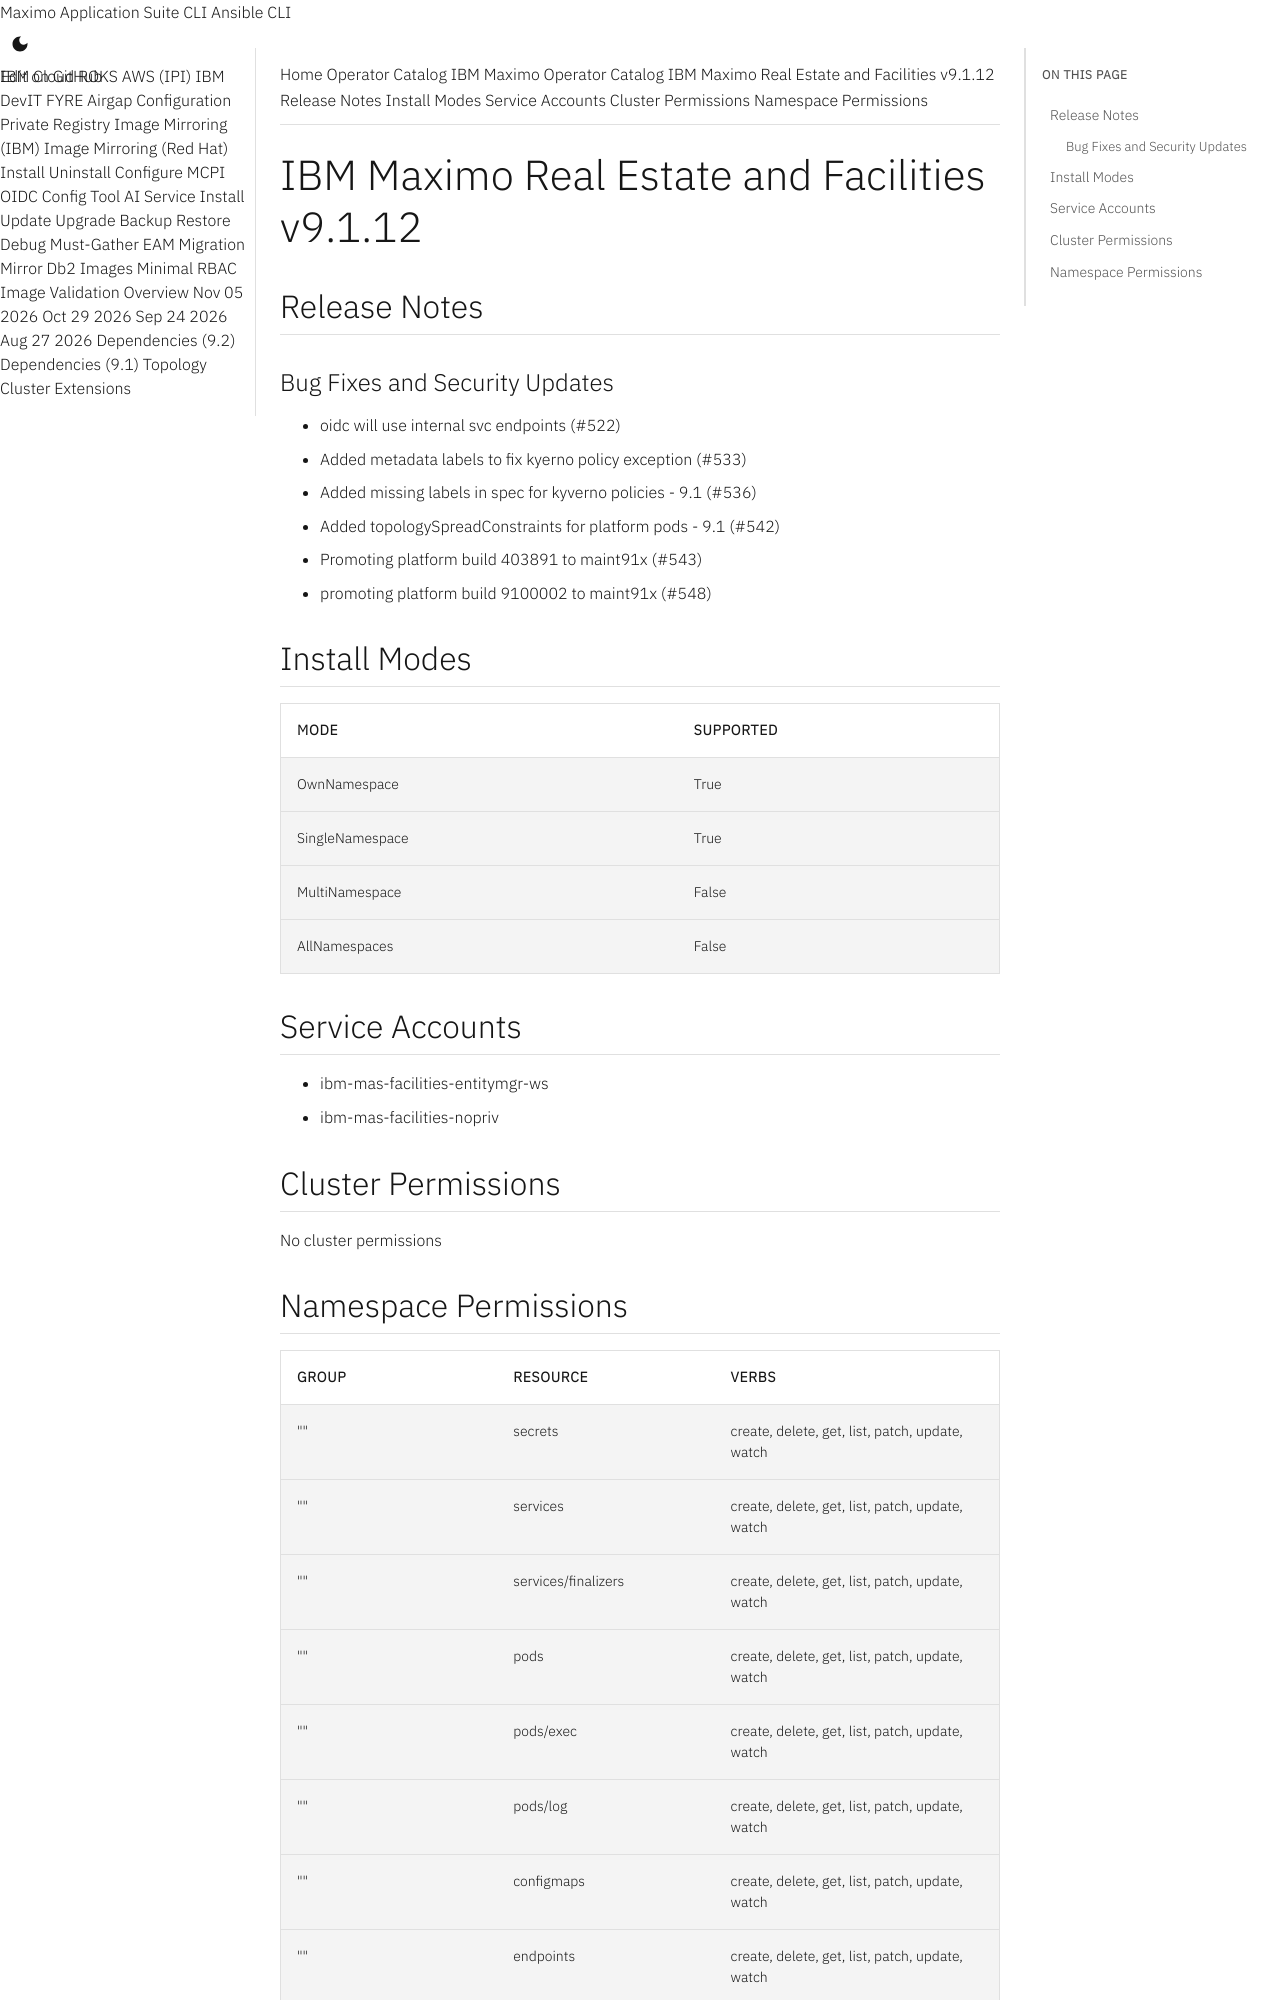

repository: ibm-mas/cli · page: catalogs/packages/ibm-mas-facilities/9.1.12/index.html · generator: mkdocs

extra_breadcrumb_title_1: Operator Catalog
extra_breadcrumb_title_2: IBM Maximo Operator Catalog
extra_breadcrumb_url_2: ../../../
nav_title: Operator Catalog

IBM Maximo Real Estate and Facilities v9.1.12
================================================================================

Release Notes
--------------------------------------------------------------------------------
### Bug Fixes and Security Updates
- oidc will use internal svc endpoints (#522)
- Added metadata labels to fix kyerno policy exception (#533)
- Added missing labels in spec for kyverno policies - 9.1 (#536)
- Added topologySpreadConstraints for platform pods - 9.1 (#542)
- Promoting platform build 403891 to maint91x (#543)
- promoting platform build 9100002 to maint91x (#548)

Install Modes
--------------------------------------------------------------------------------
| Mode                 | Supported |
| :------------------- | :-------- |
| OwnNamespace         | True      |
| SingleNamespace      | True      |
| MultiNamespace       | False     |
| AllNamespaces        | False     |

Service Accounts
--------------------------------------------------------------------------------
- ibm-mas-facilities-entitymgr-ws
- ibm-mas-facilities-nopriv

Cluster Permissions
--------------------------------------------------------------------------------
No cluster permissions
